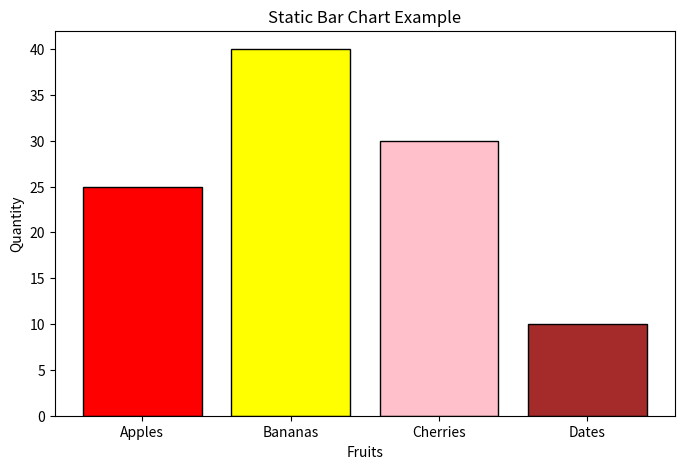

Write the Python code that produced this figure.
import matplotlib.pyplot as plt

# Data
categories = ['Apples', 'Bananas', 'Cherries', 'Dates']
values = [25, 40, 30, 10]
colors = ['red', 'yellow', 'pink', 'brown']

# Create bar chart
plt.figure(figsize=(8,5))
plt.bar(categories, values, color=colors, edgecolor='black')

# Add title and labels
plt.title("Static Bar Chart Example")
plt.xlabel("Fruits")
plt.ylabel("Quantity")

plt.show()
